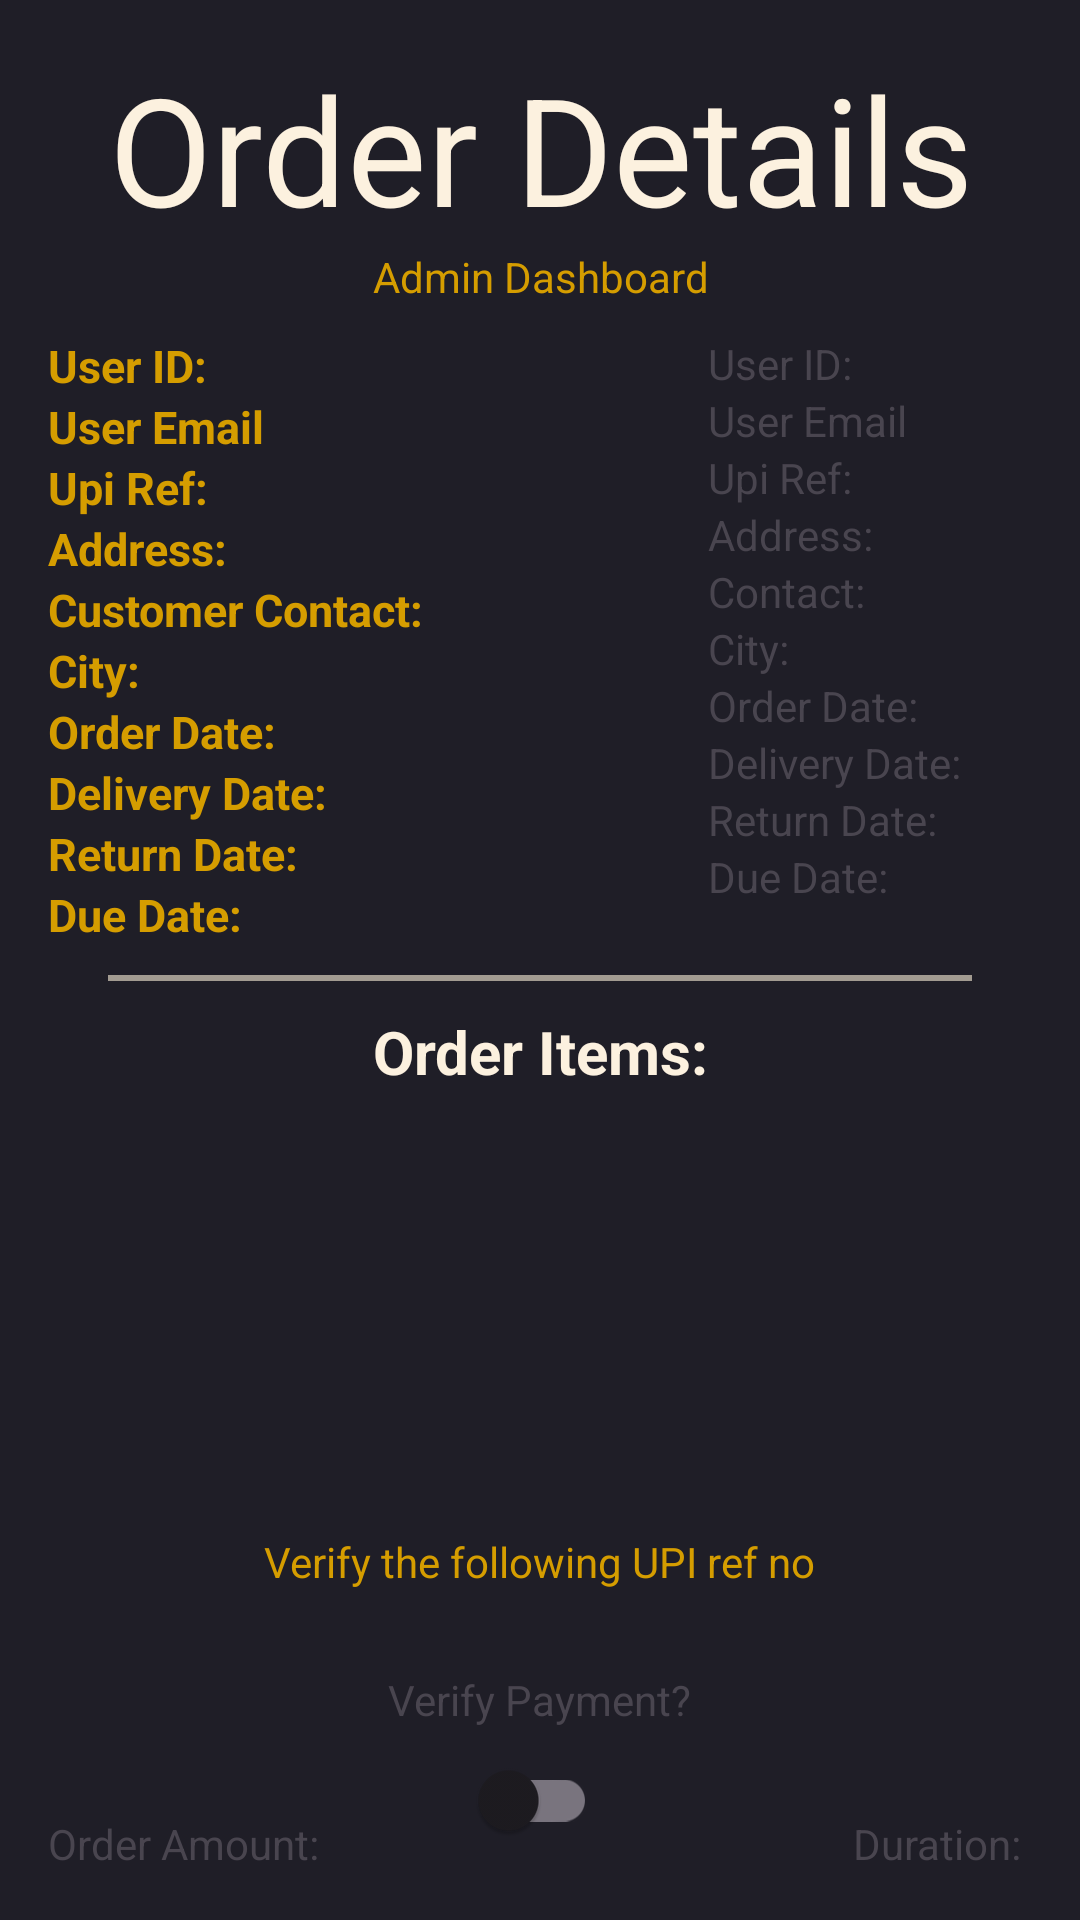

This screen was rendered from an Android layout file. Write that file and the resources it references.
<!-- AndroidManifest.xml: application theme Theme.RentAToy -->
<!-- res/layout/activity_admin_order_details.xml -->
<RelativeLayout xmlns:android="http://schemas.android.com/apk/res/android"
    xmlns:tools="http://schemas.android.com/tools"
    android:layout_width="match_parent"
    android:layout_height="match_parent"
    xmlns:app="http://schemas.android.com/apk/res-auto"
    android:orientation="vertical"
    android:padding="16dp"
    android:background="@color/secondary"
    tools:context=".AdminOrderDetails">
    <ScrollView
        android:id="@+id/scrollView"
        android:layout_width="match_parent"
        android:layout_height="wrap_content">
<LinearLayout

    android:orientation="vertical"
    android:layout_width="match_parent"
    android:layout_height="wrap_content"
    >
    <TextView
        android:layout_width="match_parent"
        android:layout_height="wrap_content"
        android:gravity="center_horizontal"
        android:text="Order Details"
        android:textColor="@color/primaryText"
        android:textSize="50sp" />
    <TextView
        android:layout_width="match_parent"
        android:layout_height="wrap_content"
        android:text="Admin Dashboard"
        android:textColor="@color/primary"
        android:gravity="center"/>
    <RelativeLayout
        android:layout_marginTop="10dp"
        android:layout_width="match_parent"
        android:layout_height="wrap_content"
        >
    <LinearLayout
        android:layout_height="wrap_content"
        android:layout_width="wrap_content"
        android:orientation="vertical"
        >


        <TextView
            android:textColor="@color/primary"
            android:textStyle="bold"
            android:textSize="15dp"
            android:layout_width="wrap_content"
            android:layout_height="wrap_content"
            android:text="User ID: " />
        <TextView
            android:textColor="@color/primary"
            android:textStyle="bold"
            android:textSize="15dp"
            android:layout_width="wrap_content"
            android:layout_height="wrap_content"
            android:text="User Email" />
        <TextView
            android:textColor="@color/primary"
            android:textStyle="bold"
            android:textSize="15dp"
            android:layout_width="wrap_content"
            android:layout_height="wrap_content"
            android:text="Upi Ref: " />

        <TextView
            android:textColor="@color/primary"
            android:textStyle="bold"
            android:textSize="15dp"
            android:layout_width="wrap_content"
            android:layout_height="wrap_content"
            android:text="Address: " />
        <TextView
            android:textColor="@color/primary"
            android:textStyle="bold"
            android:textSize="15dp"
            android:layout_width="wrap_content"
            android:layout_height="wrap_content"
            android:text="Customer Contact: " />

        <TextView
            android:textColor="@color/primary"
            android:textStyle="bold"
            android:textSize="15dp"
            android:layout_width="wrap_content"
            android:layout_height="wrap_content"
            android:text="City: " />

        <TextView
            android:textColor="@color/primary"
            android:textStyle="bold"
            android:textSize="15dp"
            android:layout_width="wrap_content"
            android:layout_height="wrap_content"
            android:text="Order Date: " />

        <TextView
            android:textColor="@color/primary"
            android:textStyle="bold"
            android:textSize="15dp"
            android:layout_width="wrap_content"
            android:layout_height="wrap_content"
            android:text="Delivery Date: " />

        <TextView
            android:textColor="@color/primary"
            android:textStyle="bold"
            android:textSize="15dp"
            android:layout_width="wrap_content"
            android:layout_height="wrap_content"
            android:text="Return Date: " />
        <TextView
            android:textColor="@color/primary"
            android:textStyle="bold"
            android:textSize="15dp"
            android:layout_width="wrap_content"
            android:layout_height="wrap_content"
            android:text="Due Date: " />
    </LinearLayout>

        <LinearLayout
            android:layout_alignParentEnd="true"
            android:layout_marginEnd="20dp"
            android:layout_height="wrap_content"
            android:layout_width="wrap_content"
            android:orientation="vertical"
            >


            <TextView
                android:id="@+id/txtUserId"
                android:layout_width="wrap_content"
                android:layout_height="wrap_content"
                android:text="User ID: " />
            <TextView
                android:id="@+id/txtEmail"
                android:layout_width="wrap_content"
                android:layout_height="wrap_content"
                android:text="User Email" />
            <TextView
                android:id="@+id/txtUpiRef"
                android:layout_width="wrap_content"
                android:layout_height="wrap_content"
                android:text="Upi Ref: " />

            <TextView
                android:id="@+id/txtAddress"
                android:layout_width="wrap_content"
                android:layout_height="wrap_content"
                android:text="Address: " />
            <TextView
                android:id="@+id/txtContact"
                android:layout_width="wrap_content"
                android:layout_height="wrap_content"
                android:text="Contact: " />

            <TextView
                android:id="@+id/txtCity"
                android:layout_width="wrap_content"
                android:layout_height="wrap_content"
                android:text="City: " />

            <TextView
                android:id="@+id/txtOrderDate"
                android:layout_width="wrap_content"
                android:layout_height="wrap_content"
                android:text="Order Date: " />

            <TextView
                android:id="@+id/txtOrderDeliveryDate"
                android:layout_width="wrap_content"
                android:layout_height="wrap_content"
                android:text="Delivery Date: " />

            <TextView
                android:id="@+id/txtOrderReturnDate"
                android:layout_width="wrap_content"
                android:layout_height="wrap_content"
                android:text="Return Date: " />
            <TextView
                android:id="@+id/txtOrderDueDate"
                android:layout_width="wrap_content"
                android:layout_height="wrap_content"
                android:text="Due Date: " />
        </LinearLayout>
    </RelativeLayout>



<View
    android:layout_width="match_parent"
    android:layout_height="2dp"
    android:background="@color/secondaryText"
    android:layout_marginEnd="20dp"
    android:layout_marginStart="20dp"
    android:layout_marginTop="10dp"
    android:layout_marginBottom="10dp"/>
<TextView
    android:layout_width="match_parent"
    android:layout_height="wrap_content"
    android:text="Order Items:"
    android:layout_gravity="center"
    android:textAlignment="center"
    android:textStyle="bold"
    android:textColor="@color/primaryText"
    android:textSize="20dp"/>

    <androidx.recyclerview.widget.RecyclerView
        android:layout_width="match_parent"
        android:id="@+id/recyclerView"
        android:scrollbars="vertical"
        android:layout_height="wrap_content"/>

</LinearLayout>
    </ScrollView>
    <TextView
        android:id="@+id/txtOrderAmount"
        android:layout_width="wrap_content"
        android:layout_height="wrap_content"
        android:text="Order Amount: "
        android:gravity="bottom"
        android:layout_alignParentBottom="true"/>
    <LinearLayout
        android:layout_width="wrap_content"
        android:layout_height="wrap_content"
        android:orientation="vertical"
        android:layout_alignParentBottom="true"
        android:layout_centerInParent="true"
        android:id="@+id/verifyPayment"

        >
        <TextView
            android:textColor="@color/primary"
            android:layout_width="wrap_content"
            android:layout_height="wrap_content"
            android:text="Verify the following UPI ref no"
            />
        <TextView
            android:id="@+id/txtUpiRef2"
            android:layout_width="match_parent"
            android:layout_height="wrap_content"
            android:textSize="20sp"
            android:textColor="@color/white"
            android:textStyle="bold"
            android:textAlignment="center"
            />
        <TextView
            android:id="@+id/txtSwitch"
            android:layout_width="wrap_content"
            android:layout_height="wrap_content"
            android:text="Verify Payment?"
            android:layout_gravity="center"

            />
        <LinearLayout
            android:layout_width="match_parent"
            android:layout_height="wrap_content">

            <androidx.appcompat.widget.SwitchCompat
                android:id="@+id/toggleSwitch"
                android:layout_width="111dp"
                android:layout_height="wrap_content"
                android:layout_gravity="clip_horizontal"
                android:gravity="center" />
        </LinearLayout>

    </LinearLayout>

    <TextView
        android:id="@+id/txtOrderDuration"
        android:layout_width="wrap_content"
        android:layout_height="wrap_content"
        android:gravity="bottom"
        android:layout_alignParentEnd="true"
        android:layout_alignParentBottom="true"
        android:text="Duration: " />
    <TextView
        android:layout_width="match_parent"
        android:layout_height="wrap_content"
        android:id="@+id/orderStatus"
        android:layout_alignParentBottom="true"
        android:layout_centerInParent="true"
        android:gravity="center"
        android:visibility="visible"
        android:textStyle="bold"
        android:textColor="#673AB7"
        android:textSize="20dp"
        />


</RelativeLayout>
<!-- resources referenced by this layout -->
<resources>
  <color name="primary">#d59d00</color>
  <color name="primaryText">#fcf1df</color>
  <color name="secondary">#1f1e27</color>
  <color name="secondaryText">#A29B91</color>
  <color name="white">#FFFFFFFF</color>
  <style name="Theme.RentAToy" parent="Base.Theme.RentAToy" />
  <style name="Base.Theme.RentAToy" parent="Theme.Material3.Light">
  
  
      
           <item name="colorPrimary">@color/primary</item>
  
      </style>
</resources>
